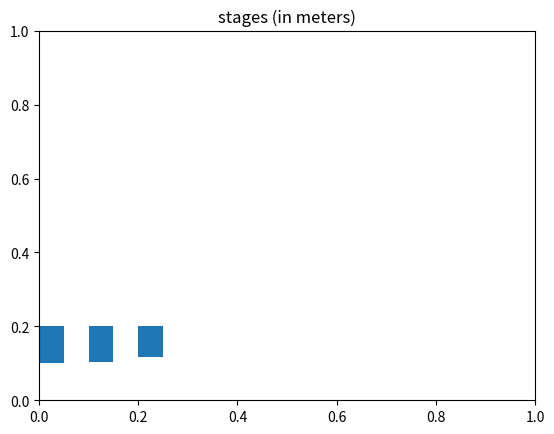

Write the Python code that produced this figure.
import numpy as np
import matplotlib.pyplot as plt

# gas constants for air
gamma = 1.4
R = 287.05 # J/kg K
cp = (gamma*R/(gamma-1))
cv = (cp-R)


# helper functions
norm = np.linalg.norm
def pol_to_comps(mag, ang, unit='rad'):
    """
    vector in polar form to 2D vector in components

    inputs:
        mag - magnitude of the vector
        ang - angle of the vector
        unit - rad for radians deg for degrees"""
    if unit=='deg':
        ang = np.deg2rad(ang)

    unit_x = np.array([1.0, 0.0]) # i vector

    rot = np.array([[np.cos(ang), np.sin(ang)],
                   [-np.sin(ang), np.cos(ang)]]) # basic rotation matrix
    return unit_x @ rot
def comps_to_pol(vec, out_unit='rad'):
    """2D vector in components into polar form"""

    # type checking
    assert isinstance(vec, np.ndarray)
    assert len(vec) == 2

    if out_unit == 'deg':
        ang = np.rad2deg(np.atan2(vec[1], vec[0]))
    else:
        ang = np.atan2(vec[1], vec[0])

    mag = np.sqrt(np.dot(vec, vec))

    return mag, ang


class V_triangle:
    """ process:
       1) take the inlet velocity
       2) adjust it to the frame of reference of the cascade (be it rotor or stator)
       3) calculate deflection
       4) flow leaves (all outflows are relative to the cascade) """
    def __init__(self, v_inlet: np.ndarray,
                  v_blade: float,
                    turn_angle: float):
        """ v_inlet is the vector velocity of the incoming flow. Type must be array of dimension 2
            v_blade is the scalar speed of the rotor
            turn_angle is the cascade's turning angle in radians"""
        
        # velocity of the blade (positive means right to left motion of the blade)
        # I expect rotors to be positive and stators to be negative

        # type checking
        assert isinstance(v_blade, float)
        self.v_blade = v_blade
        assert isinstance(v_inlet, np.ndarray)
        self.abs_v_inlet = v_inlet
        assert isinstance(v_inlet, np.ndarray), type(v_inlet)
        assert isinstance(turn_angle, float)

        # class input
        self.turn_angle = turn_angle

        # account for the speed of the blade AND the inlet velocity (vector sum)
        self.rel_v_inlet = np.array([v_inlet[0] + v_blade,  
                                     v_inlet[1]])

        # calculate relative exit velocity
        rotation_induced_angle = np.atan2(self.rel_v_inlet[0], self.rel_v_inlet[1]) # angle of attack relative to the blade
        outlet_angle = rotation_induced_angle + turn_angle
        self.v_outlet = np.array([v_inlet[1]*np.tan(np.pi/2 - outlet_angle),
                                  v_inlet[1]])
 
    def plot(self, title='velocity triangle', verbose=True):
        """ for debugging/viewing
            Note that velocity triangles are drawn upside down in here for convenience."""

        print(f'absolute inlet velocity: {np.sqrt(np.dot(self.abs_v_inlet, self.abs_v_inlet))}\n\
        relative inlet velocity: {self.rel_v_inlet}\n\
        outlet velocity: {self.v_outlet}')

        # plot velocity vectors
        # using plt.arrow because plt.quiver is comically broken
        fig, ax = plt.subplots()
        ax.arrow(0,                         0,                     self.abs_v_inlet[0],    self.abs_v_inlet[1],    color='k', head_width=0.5, head_length=1.0)
        ax.arrow(0,                         0,                     self.rel_v_inlet[0],    self.rel_v_inlet[1],    color='r', head_width=0.5, head_length=1.0)
        ax.arrow(self.abs_v_inlet[0],       self.rel_v_inlet[1],   self.v_blade,           0,                      color='g', head_width=0.5, head_length=1.0)
        ax.arrow(0,                         0,                     self.v_outlet[0],       self.v_outlet[1],       color='b', head_width=0.5, head_length=1.0)
        fig.suptitle(f'{title}') 

        # legend (in order)
        plt.legend([f'absolute inlet v',
                    f'relative inlet v',
                    f'blade velocity (1d)',
                    f'outlet velocity'])

        # save graphs or view graphs depending on parameter "verbose"
        if verbose:
            plt.show()
        elif not verbose:
            plt.savefig(f'{title}.png')
            plt.clf()


class Stage:
    """inputs: 
        v_inlet                 vector velocity of inlet, m/s
        rpm                     float compressor's rotational speed in revolutions per minute
        r                       float average radius of compressor stage in meters
        T_inlet                 float stage inlet temperature in k
        p_inlet                 float stage inlet pressure in pa
        rot_defl_ang            float rotor deflection angle in radians
        stat_defl_ang           float stator deflection angle in radian
    
    class values (public):
        T_inlet                 stage inlet temperature in k
        p_inlet                 stage inlet pressure in pa
        stator                  class instance of the stator
        rotor                   class instance of the rotor
        w                       specific work from the compressor
        T_outlet                emperature of stage outlet gas, Kelvin
        isentropic_p_outlet     pressure of the stage outlet in Pa, if the stage was isentropic
        poly_n                  polytropic efficiency (assumed to be 0.9)
        p_outlet                stage outlet pressure based on the polytropic efficiency, in Pa
        phi                     stage flow coefficient
        DRXN                    stage degree of reaction
        DHN                     stage de Haller number
        """
    __total_instance_counter = 0

    # NOTE: please add real imperfect gas behavior as it can be very easy in python    
    def __init__(self,
                 v_inlet: np.ndarray, # meters per second
                  rpm: float, # revolutions per minute
                    r: float, # meter
                      T_inlet:float, # kelvin
                        p_inlet:float, # pascals
                         rot_defl_ang: float, # radians
                           stat_defl_ang: float, # radians
                            s_inlet=-1.0):
        
        Stage.__total_instance_counter += 1 # increase the counter of the protected value
        self.instance_number = Stage.__total_instance_counter

        omega_blade = (rpm*6.28/60.0)         # speed of rotation in rad/sec
        v_blade = omega_blade*(r)               # assumes constant r
        h_inlet = cp*T_inlet                    # specific enthalpy for the gas 
        self.T_inlet = T_inlet                  # stage inlet temperature in k
        self.p_inlet = p_inlet                  # stage inlet pressure in pa

        # rotor of the stage
        self.rotor = V_triangle(v_inlet, v_blade, rot_defl_ang)
        v1_5  = self.rotor.v_outlet

        # stator of the stage
        self.stator = V_triangle(v1_5, -v_blade, -stat_defl_ang)
        self.v2 = self.stator.v_outlet

        # euler's equation for turbomachinery - since the compressor q
        # specific work (energy per mass flow); 
        # NOTE: assuming that this includes all enthalpy added (including velocity)
        # this will be negative, as the compressor REQUIRES energy to operate 
        self.w = (omega_blade*r*norm(v_inlet) - omega_blade*r*norm(v1_5)) 

        # outlet enthalpy and temp (static), assumes roughly constant axial velocity
        # negative self.w because the work the work that is put into the system (negative) ADDS to the energy in the system
        # why 0.5*(norm(v_inlet)**2 - norm(self.v2))**2? To account for static change, not stagnation
        h_outlet = -self.w + h_inlet # + 0.5*(norm(v_inlet)**2 - norm(self.v2))**2 

        # get outlet temperature by perfect gas laws
        self.T_outlet = h_outlet/cp

        # get outlet pressures by polytropic gas laws
        # assumes polytropic efficiency = 0.90
        # I don't quite understand the reasoning behind polytropic efficiencies
        self.isentropic_p_outlet = self.p_inlet*(self.T_outlet/T_inlet)**(gamma/(gamma-1))
        self.poly_n = 0.90
        self.p_outlet = self.p_inlet*(self.T_outlet/T_inlet)**((gamma/(gamma-1))*(self.poly_n))

        # flow coefficient
        self.phi = norm(v_inlet)/v_blade

        # worst-case mach number
        a = np.sqrt(gamma*R*T_inlet) # maybe T_inlet is wrong, but it certainly will result in a worst-case M
        M = v1_5 / a # v1.5 is probably wrong

        # degree of reaction (called Λ, but python and I hate non-roman variable names)
        # tan(alpha2) - tan(alpha1) = tan(beta1) - tan(beta2)
        self.DRXN = 1 - (norm(v_inlet) / (2*v_blade))*(np.tan(rot_defl_ang) - np.tan(stat_defl_ang))

        # de haller number
        self.DHN = norm(self.rotor.v_outlet) / norm(self.rotor.rel_v_inlet)

        # recommended outlet area (ratio)
        rho_1 = self.p_inlet  / (R*self.T_inlet)
        rho_2 = self.p_outlet / (R*self.T_outlet)
        self.A_ratio = (rho_1 * norm(v_inlet)) / (rho_2 * norm(self.v2))


        if (s_inlet < 0.0):
            self.s_inlet = cp*np.log(self.T_inlet/273.16) - R*np.log(self.p_inlet/101325.0) + 6608.1
        else:
            self.s_inlet = s_inlet
        self.s_outlet =  cp*np.log(self.T_outlet/self.T_inlet) - R*np.log(self.p_outlet/self.p_inlet) + self.s_inlet        

    def plot_triangles(self):
        """Plots the two velocity triangles for the stage"""
        self.rotor.plot(title=f'Velocity triangle: {self._inst_name()} rotor')
        self.stator.plot(title=f'Velocity triangle: {self._inst_name()} stator')

    def _inst_name(self):
        # for var_name, var_val in globals().items():
        #     if var_val is self:
        #         return str(var_name)
        return f'stage {self.instance_number}'


    def print_stats(self, verbose=True):
        """ prints out important data for the current stage
            returns a string containing all the stats"""
        status_text = [f'stats for {self._inst_name()}:',
        f'----------------------------',
        f'De Haller number: {self.DHN:.2f}',
        f'Degree of reaction: {self.DRXN:.2f}',
        f'flow coefficient: {self.phi:.2f}',
        f'stage work: {self.w:.1f}',
        f'stage pressure: {self.p_inlet:.1f} Pa -> {self.p_outlet:.1f} Pa (Ratio of {self.p_outlet/self.p_inlet:.3f})',
        f'temperature (inlet->outlet): {self.T_inlet:.2f} K -> {self.T_outlet:.2f} K  (Ratio of {self.T_outlet/self.T_inlet:.3f})',
        f'entropy (inlet->outlet): {self.s_inlet}->{self.s_outlet} Generated {self.s_outlet - self.s_inlet} J/kg K of entropy',
        f'area ratio: (out/in): {self.A_ratio}']
        if verbose:
            print('\n'.join(status_text), end='\n\n')
        return status_text

    def plot_mollier(self, verbose=True):
        """ Plots a mollier diagram of the stage's compression process

            verbose:
                If verbose, then the plots are shown and then discarded
                if not verbose, then plots will be written on the global plt object, allowing other methods to annotate after this method."""
        # use this to plot a mollier diagram of the compresion process

        # need to get s as a function of temperature or enthalpy
        # need to do this for isentropic and polytropic processes
        p_polytropic_ratio = lambda T: (T/self.T_inlet)**((gamma/(gamma-1))*(0.9))
        p_isentropic_ratio = lambda T: (T/self.T_inlet)**(gamma/(gamma-1))

        s_isentrope = lambda T: cp*np.log(T/self.T_inlet) - R*np.log(p_isentropic_ratio(T)) + self.s_inlet
        s_polytrope = lambda T: cp*np.log(T/self.T_inlet) - R*np.log(p_polytropic_ratio(T)) + self.s_inlet

        # y axis points (usually temperature or enthalpy)
        T_points = np.linspace(self.T_inlet, self.T_outlet, num=50)

        # plot, label, show
        plt.plot(s_isentrope(T_points), T_points); plt.plot(s_polytrope(T_points), T_points)
        plt.ylabel(f'Temperature (K)'); plt.xlabel(f'Entropy (J/Kg K)'); plt.title(f'Mollier diagram for compression process')
        if verbose:
            plt.legend([f'isentropic', f'polytropic process with n={self.poly_n}'])
            plt.show()


class Compressor:
    # just one stage for now
    # work in progress

    # my eventual plan:
        # stack the stages together
        # input parameters:
        #       overall pressure ratio
        #       number of stages
        # a while loop (or something) to generate stages until the pressure ratio has been reached and flow has not been reversed (or any other funny business) 
    def __init__(self, ):


        # first stage dimensions
        inlet_area = np.pi*(0.2**2 - 0.1**2)
        hub_radii = [0.1]
        tip_radii = [0.2]

        # do constant outer diameter
        hub_radius_from_area = lambda A: np.sqrt((-A+np.pi*tip_radii[0]**2)/np.pi) # assumes constant exterior
        
        stage_rpm = 16000

        # radius ranges from 0.1 m to 0.2 m. keep the external radius constant and increase internal radius as indicated by Stage.A2
        stage1 = Stage(v_inlet=np.array([0.0, 150.0]),
                    rpm=stage_rpm,
                     r=0.15,
                       T_inlet=288.0,
                        p_inlet=101325.0,
                         rot_defl_ang=np.deg2rad(12),
                          stat_defl_ang=np.deg2rad(35))

        # area calcs for second stage
        hub_radii.append(hub_radius_from_area(inlet_area*stage1.A_ratio))
        tip_radii.append(tip_radii[0])

        stage2 = Stage(v_inlet=stage1.v2,
                        rpm=stage_rpm,
                            r=0.15,
                                T_inlet=float(stage1.T_outlet),
                                    p_inlet=float(stage1.p_outlet),
                                        rot_defl_ang=np.deg2rad(12),
                                            stat_defl_ang=np.deg2rad(12),
                                                s_inlet=stage1.s_outlet)
        
        # area calcs for third stage
        hub_radii.append(hub_radius_from_area(inlet_area*stage1.A_ratio*stage2.A_ratio))
        tip_radii.append(tip_radii[0])


        # prinout stats
        stage1.print_stats()
        stage2.print_stats()

        # # velocity triangles
        # stage1.plot_triangles()
        # stage2.plot_triangles()

        # # mollier diagrams
        # stage1.plot_mollier(verbose=False)
        # stage2.plot_mollier(verbose=True)

        print(f'{hub_radii}'
              f'{tip_radii}')

        import matplotlib.patches as patches
        fig, ax = plt.subplots()
        for i in range(len(hub_radii)):
            ax.add_patch(patches.Rectangle((i/10, hub_radii[i]), 1/20, (tip_radii[i]-hub_radii[i])))
        plt.title(f'stages (in meters)')
        plt.show()

def main():
    c = Compressor()


# program entry point
if __name__ == "__main__":
    main()
